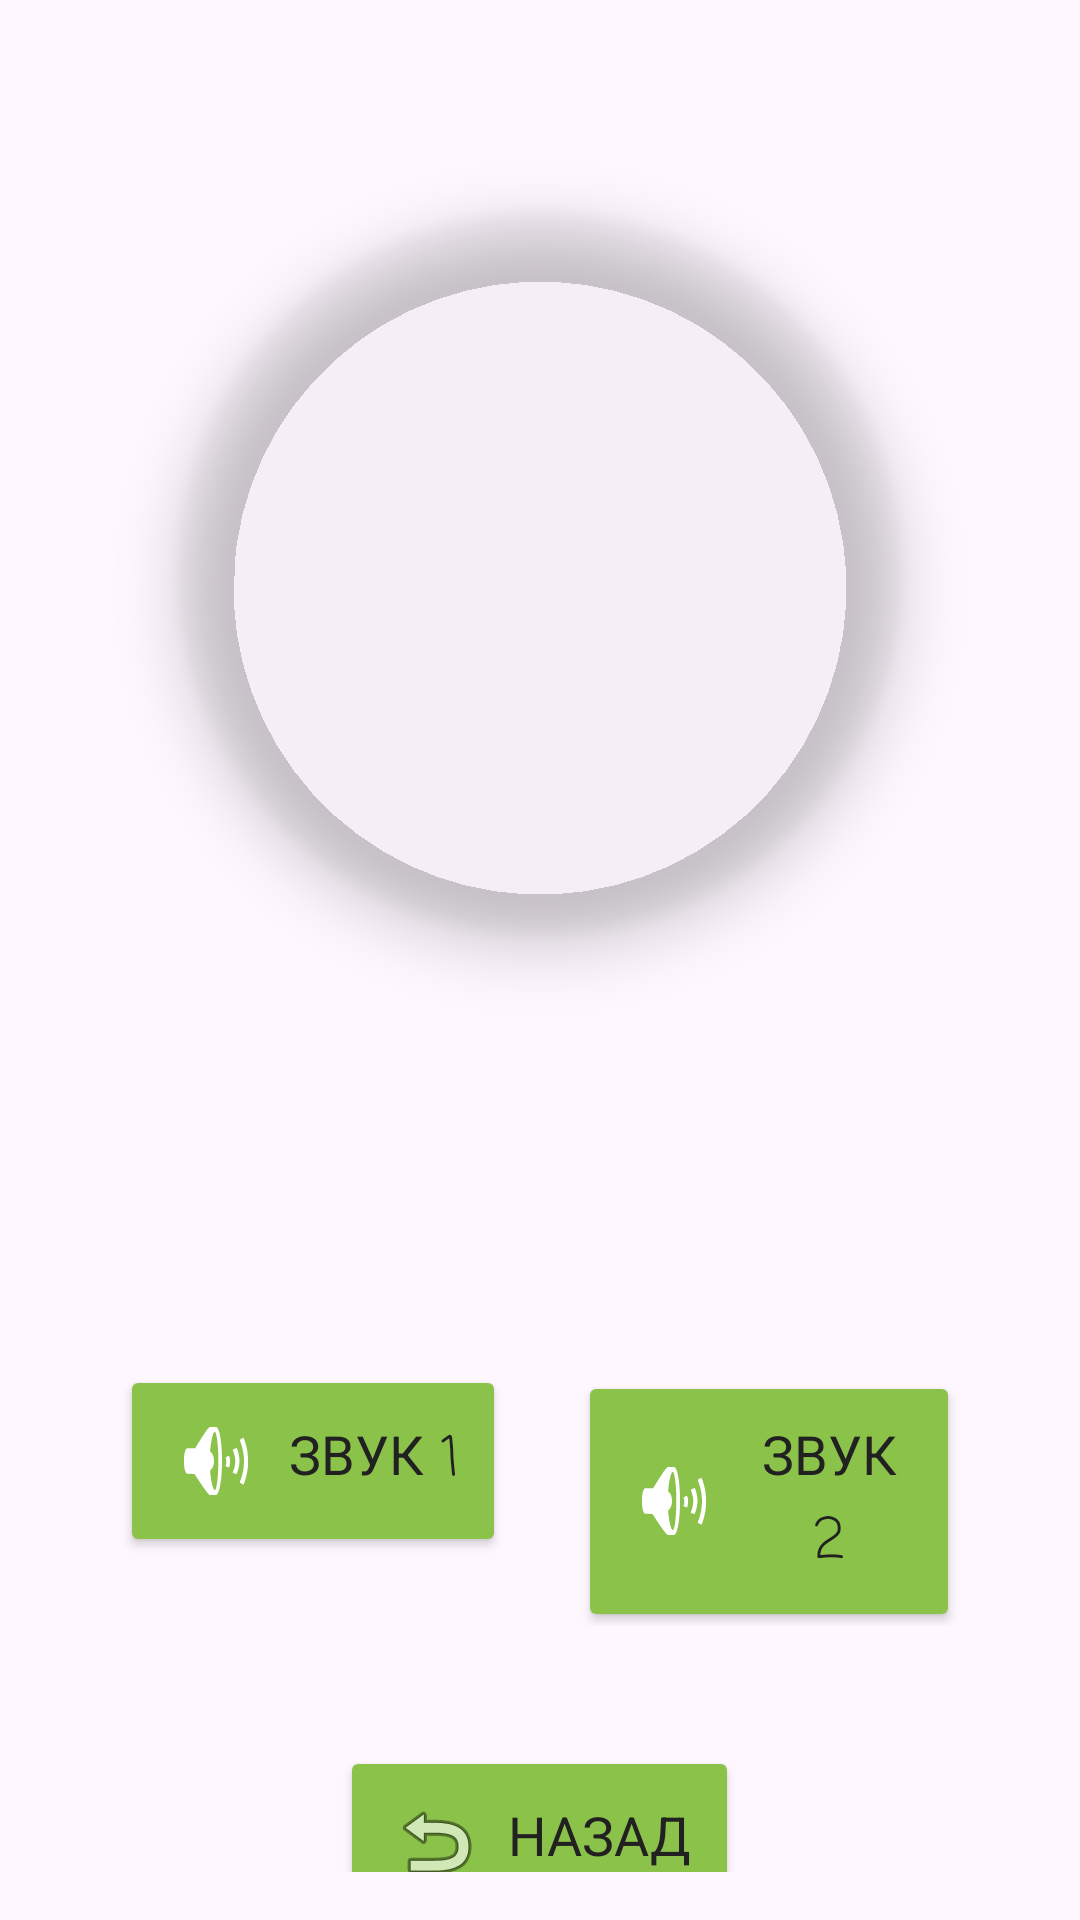

Here is an Android app screen rendered from its layout file. Give the layout XML and the strings, colors and styles it references.
<!-- AndroidManifest.xml: application theme Theme.AnmlVoicesApp -->
<!-- res/layout/activity_animal.xml -->
<?xml version="1.0" encoding="utf-8"?>
<LinearLayout xmlns:android="http://schemas.android.com/apk/res/android"
    xmlns:app="http://schemas.android.com/apk/res-auto"
    android:layout_width="match_parent"
    android:layout_height="match_parent"
    android:orientation="vertical"
    android:gravity="center"
    android:background="@drawable/background"
    android:padding="16dp">

    <Space
        android:layout_width="match_parent"
        android:layout_height="0dp"
        android:layout_weight="0.7" />

    <TextView
        android:id="@+id/soundDescriptionText"
        android:layout_width="wrap_content"
        android:layout_height="wrap_content"
        android:layout_marginBottom="16dp"
        android:background="#80FFFFFF"
        android:padding="12dp"
        android:textColor="@color/text_color"
        android:textSize="24sp"
        android:textStyle="bold"
        android:fontFamily="casual"
        android:gravity="center"
        android:visibility="invisible"/>

    <androidx.cardview.widget.CardView
        android:layout_width="wrap_content"
        android:layout_height="wrap_content"
        app:cardCornerRadius="120dp"
        app:cardElevation="12dp"
        android:layout_marginBottom="8dp"
        app:cardBackgroundColor="#00FFFFFF">

        <ImageView
            android:id="@+id/animalImage"
            android:layout_width="240dp"
            android:layout_height="240dp"
            android:background="@drawable/circle_button"
            android:padding="8dp"
            android:scaleType="centerCrop"/>

    </androidx.cardview.widget.CardView>

    <TextView
        android:id="@+id/animalNameText"
        android:layout_width="wrap_content"
        android:layout_height="wrap_content"
        android:layout_marginBottom="24dp"
        android:background="#00FFFFFF"
        android:padding="12dp"
        android:textColor="@color/text_color"
        android:textSize="42sp"
        android:textStyle="bold"
        android:shadowColor="#80000000"
        android:shadowDx="2"
        android:shadowDy="2"
        android:shadowRadius="4"
        android:elevation="4dp"
        android:fontFamily="casual"/>

    <LinearLayout
        android:layout_width="wrap_content"
        android:layout_height="wrap_content"
        android:orientation="horizontal"
        android:background="#00FFFFFF"
        android:padding="16dp"
        android:layout_margin="8dp">

        <Button
            android:id="@+id/playSound1Button"
            android:layout_width="wrap_content"
            android:layout_height="wrap_content"
            android:layout_marginEnd="24dp"
            android:text="@string/play_sound_1"
            android:textColor="@color/text_color"
            android:backgroundTint="@color/secondary_color"
            android:padding="16dp"
            android:drawableStart="@android:drawable/ic_lock_silent_mode_off"
            android:drawablePadding="8dp"
            android:elevation="8dp"
            android:textSize="18sp"
            android:fontFamily="casual"/>

        <Button
            android:id="@+id/playSound2Button"
            android:layout_width="wrap_content"
            android:layout_height="wrap_content"
            android:text="@string/play_sound_2"
            android:textColor="@color/text_color"
            android:backgroundTint="@color/secondary_color"
            android:padding="16dp"
            android:drawableStart="@android:drawable/ic_lock_silent_mode_off"
            android:drawablePadding="8dp"
            android:elevation="8dp"
            android:textSize="18sp"
            android:fontFamily="casual"/>
    </LinearLayout>

    <Button
        android:id="@+id/backButton"
        android:layout_width="wrap_content"
        android:layout_height="wrap_content"
        android:text="@string/back"
        android:layout_marginTop="16dp"
        android:textColor="@color/text_color"
        android:backgroundTint="@color/secondary_color"
        android:padding="16dp"
        android:drawableStart="@android:drawable/ic_menu_revert"
        android:drawablePadding="8dp"
        android:elevation="8dp"
        android:textSize="18sp"
        android:fontFamily="casual"/>

    <Space
        android:layout_width="match_parent"
        android:layout_height="0dp"
        android:layout_weight="0.3" />

</LinearLayout>
<!-- resources referenced by this layout -->
<resources>
  <color name="secondary_color">#8BC34A</color>
  <color name="text_color">#212121</color>
  <string name="back">Назад</string>
  <string name="play_sound_1">Звук 1</string>
  <string name="play_sound_2">Звук 2</string>
  <style name="Theme.AnmlVoicesApp" parent="Base.Theme.AnmlVoicesApp" />
  <style name="Base.Theme.AnmlVoicesApp" parent="Theme.Material3.DayNight.NoActionBar">
          
          
      </style>
</resources>
